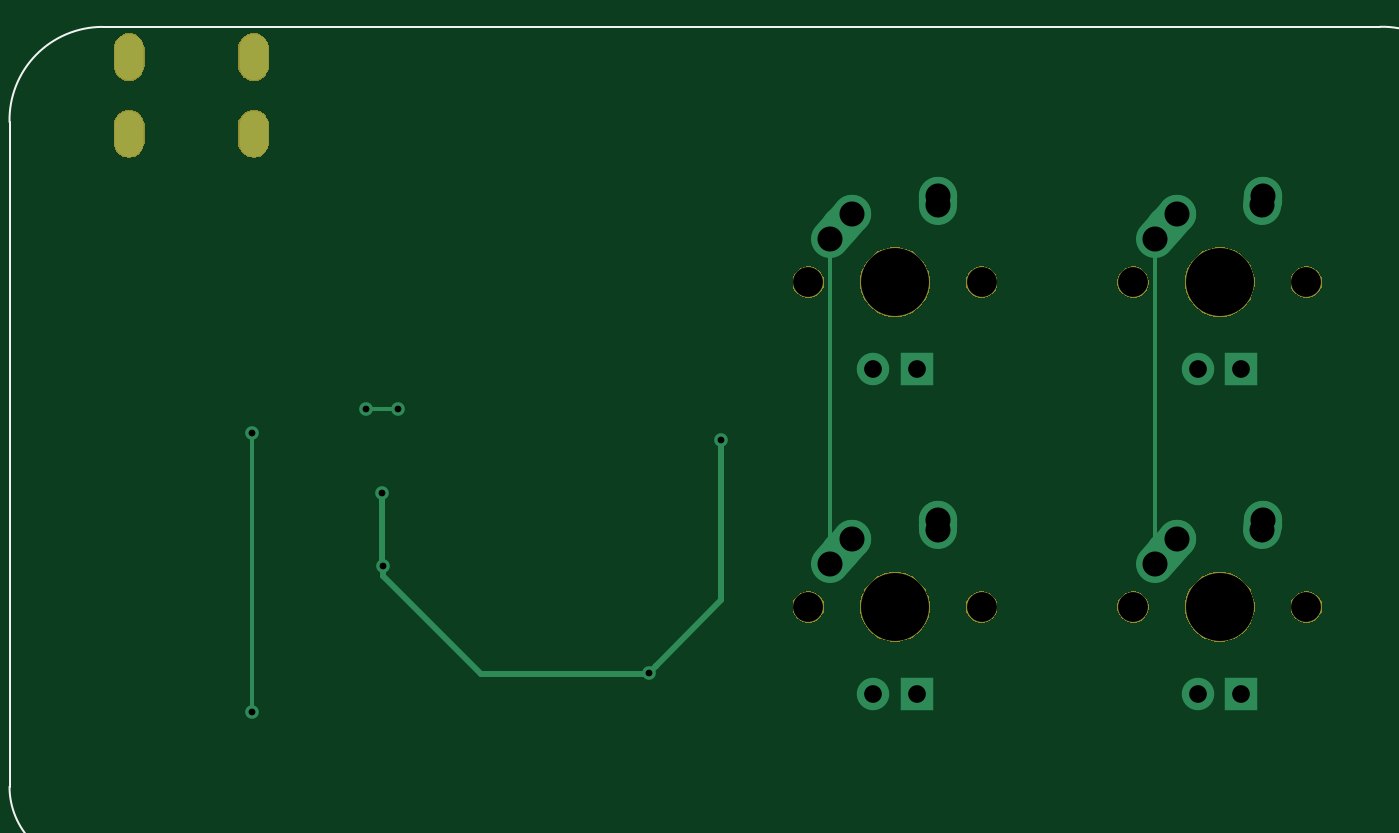
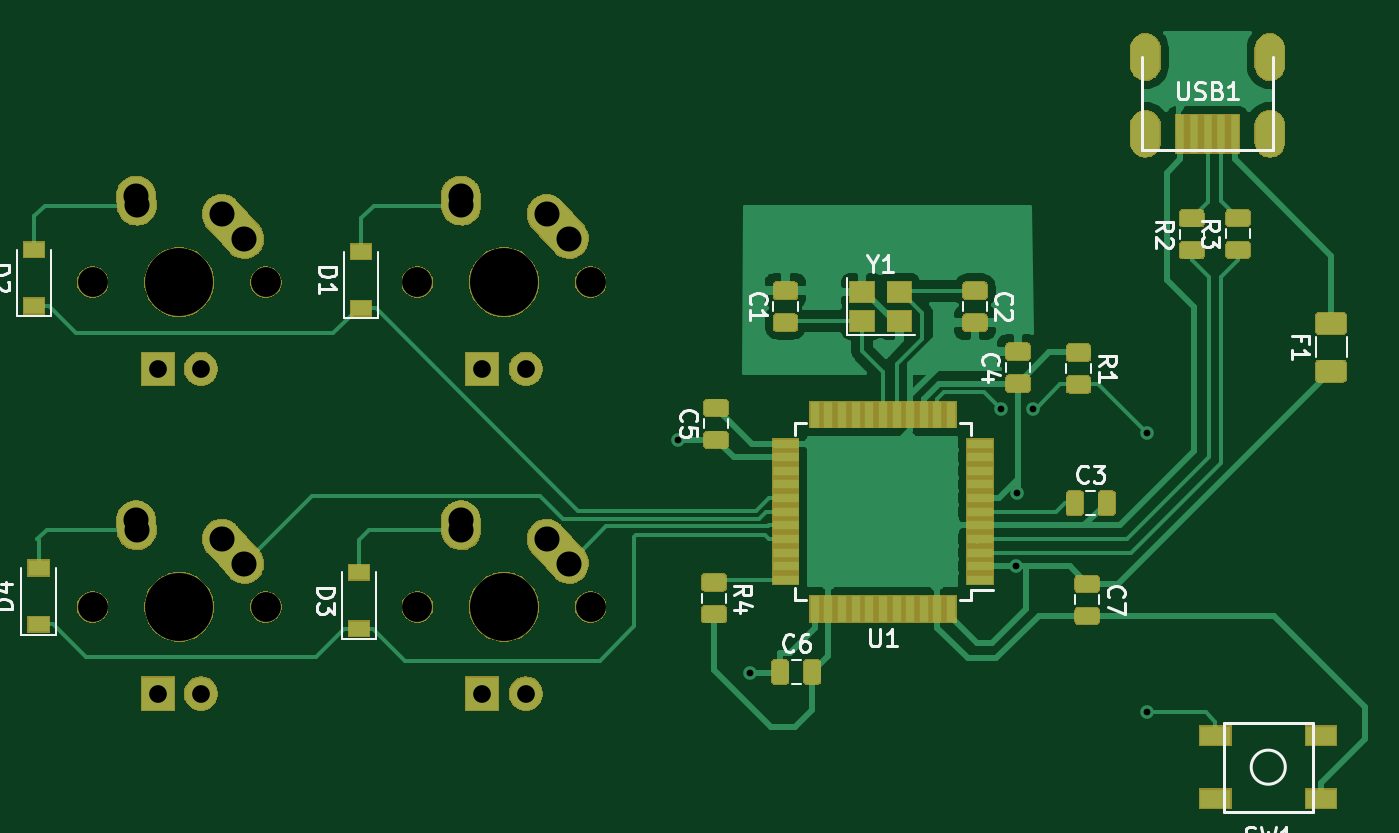
Circuit board: 11 layer files. Board 78.1 x 44.9 mm.
- bottom_copper: quaver-keypad-B_Cu.gbr (85847 bytes)
- bottom_mask: quaver-keypad-B_Mask.gbr (71949 bytes)
- paste: quaver-keypad-B_Paste.gbr (43828 bytes)
- bottom_silk: quaver-keypad-B_SilkS.gbr (15301 bytes)
- outline: quaver-keypad-Edge_Cuts.gbr (462 bytes)
- top_copper: quaver-keypad-F_Cu.gbr (2847 bytes)
- top_mask: quaver-keypad-F_Mask.gbr (15768 bytes)
- paste: quaver-keypad-F_Paste.gbr (495 bytes)
- top_silk: quaver-keypad-F_SilkS.gbr (1030 bytes)
- drill: quaver-keypad-NPTH.drl (453 bytes)
- drill: quaver-keypad-PTH.drl (978 bytes)

=== bottom_copper: quaver-keypad-B_Cu.gbr (85847 bytes, source omitted) ===
=== bottom_mask: quaver-keypad-B_Mask.gbr (71949 bytes, source omitted) ===
=== paste: quaver-keypad-B_Paste.gbr (43828 bytes, source omitted) ===
=== bottom_silk: quaver-keypad-B_SilkS.gbr (15301 bytes, source omitted) ===
=== outline: quaver-keypad-Edge_Cuts.gbr ===
G04 #@! TF.GenerationSoftware,KiCad,Pcbnew,(5.1.4)-1*
G04 #@! TF.CreationDate,2022-10-29T17:19:06+02:00*
G04 #@! TF.ProjectId,quaver-keypad,71756176-6572-42d6-9b65-797061642e6b,rev?*
G04 #@! TF.SameCoordinates,Original*
G04 #@! TF.FileFunction,Profile,NP*
%FSLAX46Y46*%
G04 Gerber Fmt 4.6, Leading zero omitted, Abs format (unit mm)*
G04 Created by KiCad (PCBNEW (5.1.4)-1) date 2022-10-29 17:19:06*
%MOMM*%
%LPD*%
G04 APERTURE LIST*
G04 APERTURE END LIST*
M02*

=== top_copper: quaver-keypad-F_Cu.gbr ===
G04 #@! TF.GenerationSoftware,KiCad,Pcbnew,(5.1.4)-1*
G04 #@! TF.CreationDate,2022-10-29T17:19:06+02:00*
G04 #@! TF.ProjectId,quaver-keypad,71756176-6572-42d6-9b65-797061642e6b,rev?*
G04 #@! TF.SameCoordinates,Original*
G04 #@! TF.FileFunction,Copper,L1,Top*
G04 #@! TF.FilePolarity,Positive*
%FSLAX46Y46*%
G04 Gerber Fmt 4.6, Leading zero omitted, Abs format (unit mm)*
G04 Created by KiCad (PCBNEW (5.1.4)-1) date 2022-10-29 17:19:06*
%MOMM*%
%LPD*%
G04 APERTURE LIST*
%ADD10R,1.905000X1.905000*%
%ADD11C,1.905000*%
%ADD12C,2.250000*%
%ADD13C,2.250000*%
%ADD14O,1.700000X2.700000*%
%ADD15C,0.800000*%
%ADD16C,0.381000*%
%ADD17C,0.250000*%
G04 APERTURE END LIST*
D10*
X113284000Y-98679000D03*
D11*
X110744000Y-98679000D03*
D12*
X109514000Y-89599000D03*
X108859001Y-90329000D03*
D13*
X108204000Y-91059000D02*
X109514002Y-89599000D01*
D12*
X114554000Y-88519000D03*
X114534000Y-88809000D03*
D13*
X114514000Y-89099000D02*
X114554000Y-88519000D01*
D10*
X94234000Y-98679000D03*
D11*
X91694000Y-98679000D03*
D12*
X90464000Y-89599000D03*
X89809001Y-90329000D03*
D13*
X89154000Y-91059000D02*
X90464002Y-89599000D01*
D12*
X95504000Y-88519000D03*
X95484000Y-88809000D03*
D13*
X95464000Y-89099000D02*
X95504000Y-88519000D01*
D10*
X113284000Y-79629000D03*
D11*
X110744000Y-79629000D03*
D12*
X109514000Y-70549000D03*
X108859001Y-71279000D03*
D13*
X108204000Y-72009000D02*
X109514002Y-70549000D01*
D12*
X114554000Y-69469000D03*
X114534000Y-69759000D03*
D13*
X114514000Y-70049000D02*
X114554000Y-69469000D01*
D10*
X94234000Y-79629000D03*
D11*
X91694000Y-79629000D03*
D12*
X90464000Y-70549000D03*
X89809001Y-71279000D03*
D13*
X89154000Y-72009000D02*
X90464002Y-70549000D01*
D12*
X95504000Y-69469000D03*
X95484000Y-69759000D03*
D13*
X95464000Y-70049000D02*
X95504000Y-69469000D01*
D14*
X48039000Y-61341000D03*
X55339000Y-61341000D03*
X55339000Y-65841000D03*
X48039000Y-65841000D03*
D15*
X62860000Y-86940000D03*
X62931000Y-91211000D03*
X78520000Y-97490000D03*
X82760000Y-83830000D03*
X55270000Y-83380000D03*
X55270000Y-99770000D03*
X61910000Y-81960000D03*
X63830000Y-81960000D03*
D16*
X62860000Y-91140000D02*
X62931000Y-91211000D01*
X62860000Y-86940000D02*
X62860000Y-91140000D01*
X62931000Y-91776685D02*
X68674315Y-97520000D01*
X62931000Y-91211000D02*
X62931000Y-91776685D01*
X68674315Y-97520000D02*
X78490000Y-97520000D01*
X78490000Y-97520000D02*
X78520000Y-97490000D01*
X78919999Y-97090001D02*
X78919999Y-97050001D01*
X78520000Y-97490000D02*
X78919999Y-97090001D01*
X78919999Y-97050001D02*
X82760000Y-93210000D01*
X82760000Y-93210000D02*
X82760000Y-83830000D01*
D17*
X89154000Y-88289000D02*
X89154000Y-91059000D01*
X89154000Y-72009000D02*
X89154000Y-88289000D01*
X108204000Y-72009000D02*
X108204000Y-91059000D01*
X55270000Y-83380000D02*
X55270000Y-97190000D01*
X55270000Y-97190000D02*
X55270000Y-99770000D01*
X61910000Y-81960000D02*
X63830000Y-81960000D01*
M02*

=== top_mask: quaver-keypad-F_Mask.gbr (15768 bytes, source omitted) ===
=== paste: quaver-keypad-F_Paste.gbr ===
G04 #@! TF.GenerationSoftware,KiCad,Pcbnew,(5.1.4)-1*
G04 #@! TF.CreationDate,2022-10-29T17:19:06+02:00*
G04 #@! TF.ProjectId,quaver-keypad,71756176-6572-42d6-9b65-797061642e6b,rev?*
G04 #@! TF.SameCoordinates,Original*
G04 #@! TF.FileFunction,Paste,Top*
G04 #@! TF.FilePolarity,Positive*
%FSLAX46Y46*%
G04 Gerber Fmt 4.6, Leading zero omitted, Abs format (unit mm)*
G04 Created by KiCad (PCBNEW (5.1.4)-1) date 2022-10-29 17:19:06*
%MOMM*%
%LPD*%
G04 APERTURE LIST*
G04 APERTURE END LIST*
M02*

=== top_silk: quaver-keypad-F_SilkS.gbr ===
G04 #@! TF.GenerationSoftware,KiCad,Pcbnew,(5.1.4)-1*
G04 #@! TF.CreationDate,2022-10-29T17:19:06+02:00*
G04 #@! TF.ProjectId,quaver-keypad,71756176-6572-42d6-9b65-797061642e6b,rev?*
G04 #@! TF.SameCoordinates,Original*
G04 #@! TF.FileFunction,Legend,Top*
G04 #@! TF.FilePolarity,Positive*
%FSLAX46Y46*%
G04 Gerber Fmt 4.6, Leading zero omitted, Abs format (unit mm)*
G04 Created by KiCad (PCBNEW (5.1.4)-1) date 2022-10-29 17:19:06*
%MOMM*%
%LPD*%
G04 APERTURE LIST*
%ADD10C,0.120000*%
G04 APERTURE END LIST*
D10*
X41021000Y-65151000D02*
G75*
G02X46480710Y-59571311I5459710J118689D01*
G01*
X121420311Y-59564290D02*
X46480710Y-59571311D01*
X41021000Y-104140000D02*
X41021000Y-65151000D01*
X45593000Y-108712000D02*
G75*
G02X41021000Y-104140000I0J4572000D01*
G01*
X121539000Y-108712000D02*
X45593000Y-108712000D01*
X126998710Y-103132311D02*
X127000000Y-65024000D01*
X126998710Y-103132311D02*
G75*
G02X121539000Y-108712000I-5459710J-118689D01*
G01*
X121420311Y-59564290D02*
G75*
G02X127000000Y-65024000I118689J-5459710D01*
G01*
M02*

=== drill: quaver-keypad-NPTH.drl ===
M48
; DRILL file {KiCad (5.1.4)-1} date 29/10/2022 17:19:17
; FORMAT={-:-/ absolute / inch / decimal}
; #@! TF.CreationDate,2022-10-29T17:19:17+02:00
; #@! TF.GenerationSoftware,Kicad,Pcbnew,(5.1.4)-1
; #@! TF.FileFunction,NonPlated,1,2,NPTH
FMAT,2
INCH
T1C0.0689
T2C0.1570
%
G90
G05
T1
X3.46Y-2.935
X3.86Y-2.935
X4.21Y-2.935
X4.61Y-2.935
X3.46Y-3.685
X3.86Y-3.685
X4.21Y-3.685
X4.61Y-3.685
T2
X3.66Y-3.685
X4.41Y-3.685
X3.66Y-2.935
X4.41Y-2.935
T0
M30

=== drill: quaver-keypad-PTH.drl ===
M48
; DRILL file {KiCad (5.1.4)-1} date 29/10/2022 17:19:17
; FORMAT={-:-/ absolute / inch / decimal}
; #@! TF.CreationDate,2022-10-29T17:19:17+02:00
; #@! TF.GenerationSoftware,Kicad,Pcbnew,(5.1.4)-1
; #@! TF.FileFunction,Plated,1,2,PTH
FMAT,2
INCH
T1C0.0157
T2C0.0276
T3C0.0409
T4C0.0579
%
G90
G05
T1
X2.176Y-3.2827
X2.176Y-3.928
X2.4374Y-3.2268
X2.4748Y-3.4228
X2.4776Y-3.591
X2.513Y-3.2268
X3.0913Y-3.8382
X3.2583Y-3.3004
T3
X3.61Y-3.885
X3.71Y-3.885
X4.36Y-3.885
X4.46Y-3.885
X3.61Y-3.135
X3.71Y-3.135
X4.36Y-3.135
X4.46Y-3.135
T4
X3.51Y-3.585
X3.5616Y-3.5275
X3.7584Y-3.5078
X3.76Y-3.485
X4.26Y-3.585
X4.3116Y-3.5275
X4.5084Y-3.5078
X4.51Y-3.485
X3.51Y-2.835
X3.5616Y-2.7775
X3.7584Y-2.7578
X3.76Y-2.735
X4.26Y-2.835
X4.3116Y-2.7775
X4.5084Y-2.7578
X4.51Y-2.735
T2
G00X1.8913Y-2.3914
M15
G01X1.8913Y-2.4386
M16
G05
G00X1.8913Y-2.5685
M15
G01X1.8913Y-2.6158
M16
G05
G00X2.1787Y-2.3914
M15
G01X2.1787Y-2.4386
M16
G05
G00X2.1787Y-2.5685
M15
G01X2.1787Y-2.6158
M16
G05
T0
M30

